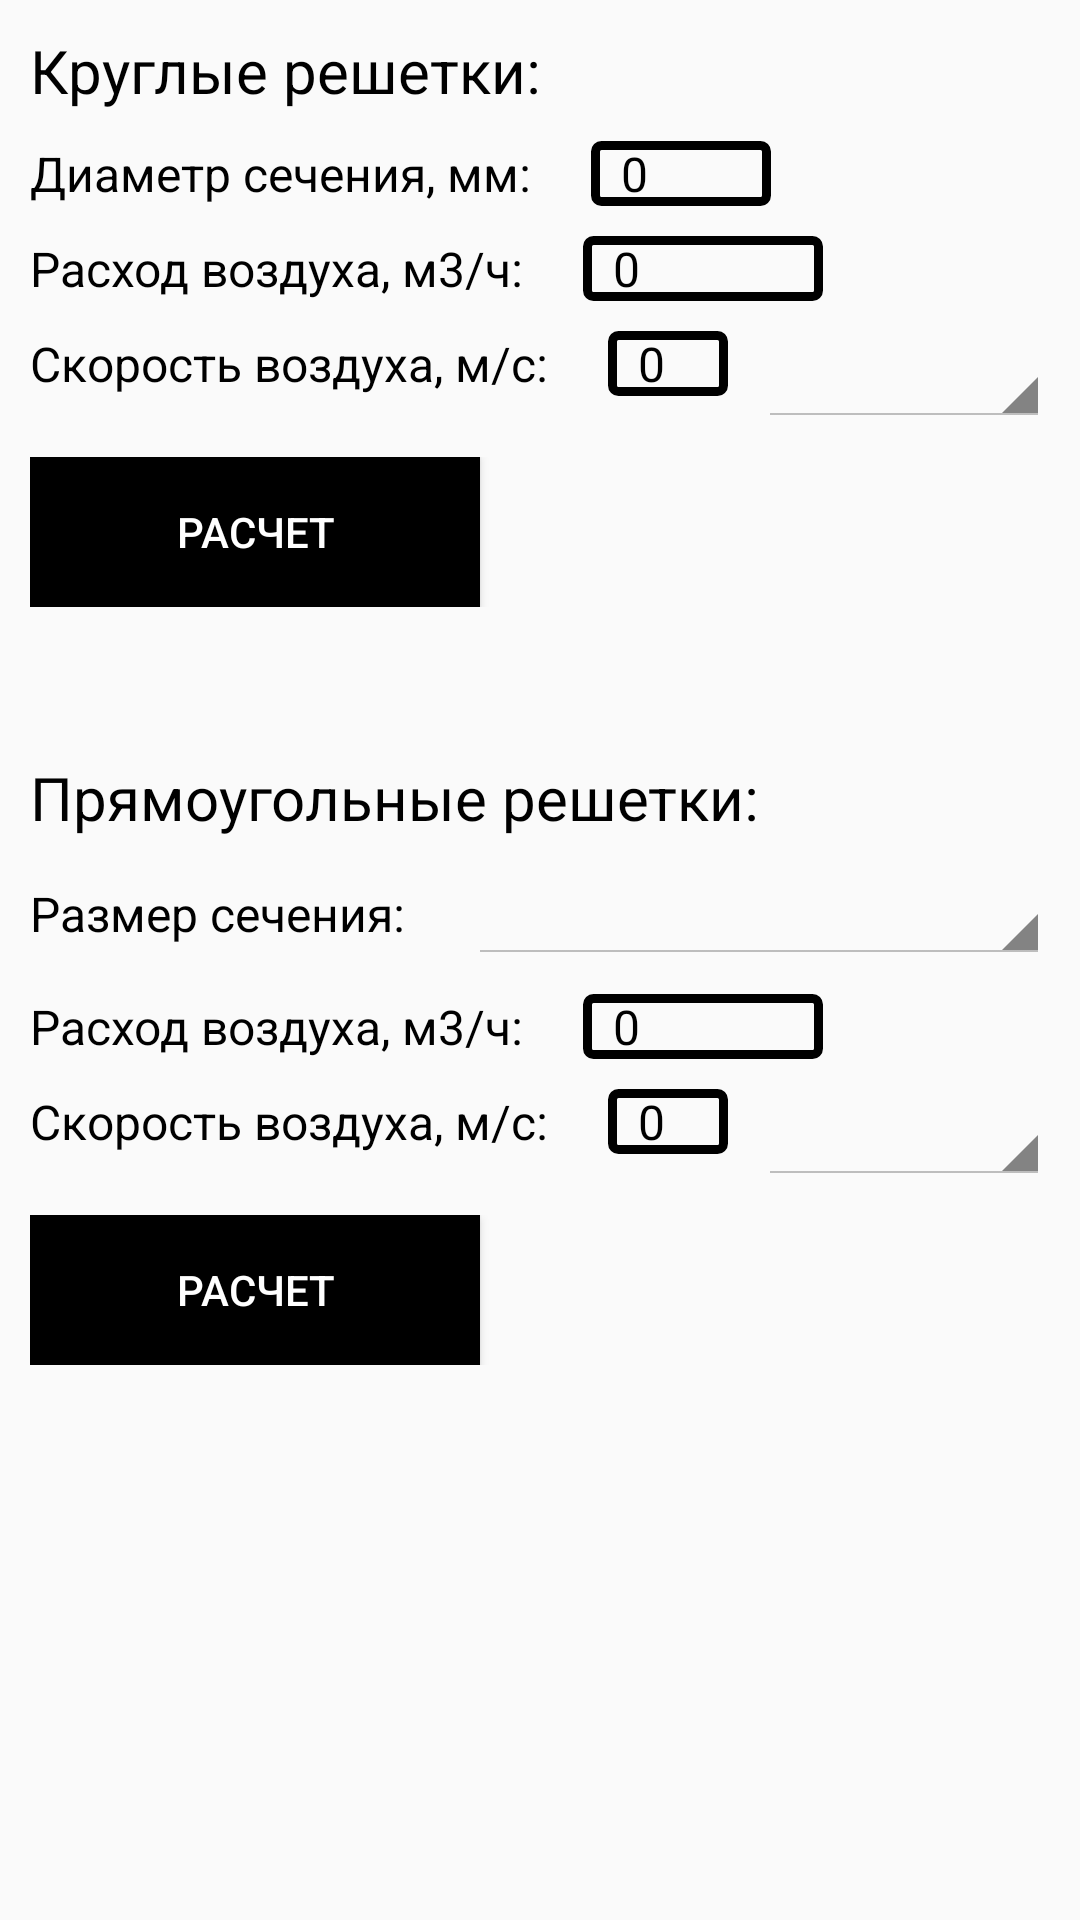

This screen was rendered from an Android layout file. Write that file and the resources it references.
<!-- AndroidManifest.xml: application theme Theme.Ventilation -->
<!-- res/layout/activity_reshetki.xml -->
<?xml version="1.0" encoding="utf-8"?>
<androidx.constraintlayout.widget.ConstraintLayout xmlns:android="http://schemas.android.com/apk/res/android"
    xmlns:app="http://schemas.android.com/apk/res-auto"
    xmlns:tools="http://schemas.android.com/tools"
    android:layout_width="match_parent"
    android:layout_height="match_parent"
    tools:context=".Reshetki">

    <LinearLayout
        android:id="@+id/circle"
        android:layout_width="match_parent"
        android:layout_height="wrap_content"
        android:layout_marginStart="10dp"
        android:layout_marginTop="10sp"
        android:layout_marginEnd="10dp"
        android:orientation="vertical"
        app:layout_constraintEnd_toEndOf="parent"
        app:layout_constraintStart_toStartOf="parent"
        app:layout_constraintTop_toTopOf="parent">

        <TextView
            android:layout_width="wrap_content"
            android:layout_height="wrap_content"
            android:text="Круглые решетки:"
            android:textColor="@color/black"
            android:textSize="20sp" />

        <LinearLayout
            android:layout_width="match_parent"
            android:layout_height="wrap_content"
            android:layout_marginTop="10sp"
            android:orientation="horizontal">

            <TextView
                android:layout_width="wrap_content"
                android:layout_height="wrap_content"
                android:text="Диаметр сечения, мм:"
                android:textColor="@color/black"
                android:textSize="16sp" />

            <EditText
                android:id="@+id/diametr"
                android:layout_width="60sp"
                android:layout_height="wrap_content"
                android:layout_marginLeft="20sp"
                android:background="@drawable/edit_text_style"
                android:paddingLeft="10sp"
                android:paddingRight="10sp"
                android:text="0"
                android:textColor="@color/black"
                android:textSize="16sp"
                android:inputType="numberDecimal|numberSigned"/>

        </LinearLayout>

        <LinearLayout
            android:layout_width="match_parent"
            android:layout_height="wrap_content"
            android:layout_marginTop="10sp"
            android:orientation="horizontal">

            <TextView
                android:layout_width="wrap_content"
                android:layout_height="wrap_content"
                android:text="Расход воздуха, м3/ч:"
                android:textColor="@color/black"
                android:textSize="16sp" />

            <EditText
                android:id="@+id/rashod"
                android:layout_width="80sp"
                android:layout_height="wrap_content"
                android:layout_marginLeft="20sp"
                android:background="@drawable/edit_text_style"
                android:paddingLeft="10sp"
                android:paddingRight="10sp"
                android:text="0"
                android:textColor="@color/black"
                android:textSize="16sp"
                android:inputType="numberDecimal|numberSigned"/>

        </LinearLayout>

        <LinearLayout
            android:layout_width="match_parent"
            android:layout_height="wrap_content"
            android:layout_marginTop="10sp"
            android:orientation="horizontal">

            <TextView
                android:layout_width="wrap_content"
                android:layout_height="wrap_content"
                android:text="Скорость воздуха, м/с:"
                android:textColor="@color/black"
                android:textSize="16sp" />

            <EditText
                android:id="@+id/air_speed"
                android:layout_width="40sp"
                android:layout_height="wrap_content"
                android:layout_marginLeft="20sp"
                android:background="@drawable/edit_text_style"
                android:paddingLeft="10sp"
                android:paddingRight="10sp"
                android:text="0"
                android:textColor="@color/black"
                android:textSize="16sp"
                android:inputType="numberDecimal|numberSigned"/>

            <Spinner
                android:id="@+id/spin1"
                android:layout_width="match_parent"
                android:layout_height="wrap_content"
                android:layout_marginLeft="10sp"
                android:theme="@android:style/Theme.Holo.Light.DarkActionBar"/>
        </LinearLayout>

        <LinearLayout
            android:layout_width="match_parent"
            android:layout_height="wrap_content"
            android:layout_marginTop="10sp">
            <Button
                android:id="@+id/b1"
                android:layout_width="150sp"
                android:layout_height="50sp"
                android:text="расчет"
                android:textSize="14sp"
                android:textColor="@color/white"
                android:background="@color/black"/>
            <TextView
                android:id="@+id/result1"
                android:layout_width="wrap_content"
                android:layout_height="wrap_content"
                android:textSize="16sp"
                android:textColor="@color/black"
                android:layout_marginLeft="20dp"
                android:textIsSelectable="true"
                android:padding="10sp"/>
            <TextView
                android:id="@+id/sht1"
                android:layout_width="wrap_content"
                android:layout_height="wrap_content"
                android:textSize="16sp"
                android:textColor="@color/black"
                android:layout_marginLeft="5dp"
                android:textIsSelectable="true"
                android:padding="10sp"/>
        </LinearLayout>


    </LinearLayout>

    <LinearLayout
        android:id="@+id/rectangle"
        android:layout_width="match_parent"
        android:layout_height="wrap_content"
        android:layout_marginStart="10dp"
        android:layout_marginTop="50sp"
        android:layout_marginEnd="10dp"
        android:orientation="vertical"
        app:layout_constraintEnd_toEndOf="parent"
        app:layout_constraintStart_toStartOf="parent"
        app:layout_constraintTop_toBottomOf="@id/circle"
        >

        <TextView
            android:layout_width="wrap_content"
            android:layout_height="wrap_content"
            android:text="Прямоугольные решетки:"
            android:textColor="@color/black"
            android:textSize="20sp" />

        <LinearLayout
            android:layout_width="match_parent"
            android:layout_height="wrap_content"
            android:layout_marginTop="10sp"
            android:orientation="horizontal">

            <TextView
                android:layout_width="wrap_content"
                android:layout_height="wrap_content"
                android:text="Размер сечения:"
                android:textColor="@color/black"
                android:textSize="16sp" />

            <TextView
                android:id="@+id/ploshad"
                android:layout_width="1dp"
                android:layout_height="wrap_content"
                android:layout_marginLeft="10sp"
                android:background="@drawable/edit_text_style"
                android:paddingLeft="10sp"
                android:paddingRight="10sp"
                android:text="0"
                android:visibility="invisible"
                android:textColor="@color/black"
                android:textSize="20dp"
                android:inputType="numberDecimal|numberSigned" />

            <Spinner
                android:id="@+id/spin2"
                android:layout_width="match_parent"
                android:layout_height="wrap_content"
                android:layout_marginLeft="10sp"
                android:textSize="20sp"
                android:theme="@android:style/Theme.Holo.Light.DarkActionBar"/>
        </LinearLayout>

        <LinearLayout
            android:layout_width="match_parent"
            android:layout_height="wrap_content"
            android:layout_marginTop="10sp"
            android:orientation="horizontal">

            <TextView
                android:layout_width="wrap_content"
                android:layout_height="wrap_content"
                android:text="Расход воздуха, м3/ч:"
                android:textColor="@color/black"
                android:textSize="16sp" />

            <EditText
                android:id="@+id/rashod2"
                android:layout_width="80dp"
                android:layout_height="wrap_content"
                android:layout_marginLeft="20sp"
                android:background="@drawable/edit_text_style"
                android:paddingLeft="10sp"
                android:paddingRight="10sp"
                android:text="0"
                android:textColor="@color/black"
                android:textSize="16sp"
                android:inputType="numberDecimal|numberSigned"/>

        </LinearLayout>

        <LinearLayout
            android:layout_width="match_parent"
            android:layout_height="wrap_content"
            android:layout_marginTop="10sp"
            android:orientation="horizontal">

            <TextView
                android:layout_width="wrap_content"
                android:layout_height="wrap_content"
                android:text="Скорость воздуха, м/с:"
                android:textColor="@color/black"
                android:textSize="16sp" />

            <EditText
                android:id="@+id/air_speed2"
                android:layout_width="40sp"
                android:layout_height="wrap_content"
                android:layout_marginLeft="20dp"
                android:background="@drawable/edit_text_style"
                android:paddingLeft="10sp"
                android:paddingRight="10sp"
                android:text="0"
                android:textColor="@color/black"
                android:textSize="16sp"
                android:inputType="numberDecimal|numberSigned"/>

            <Spinner
                android:id="@+id/spin3"
                android:layout_width="match_parent"
                android:layout_height="wrap_content"
                android:layout_marginLeft="10sp"
                android:theme="@android:style/Theme.Holo.Light.DarkActionBar"/>
        </LinearLayout>

        <LinearLayout
            android:layout_width="match_parent"
            android:layout_height="wrap_content"
            android:layout_marginTop="10sp">
            <Button
                android:id="@+id/b2"
                android:layout_width="150sp"
                android:layout_height="50sp"
                android:text="расчет"
                android:textSize="14sp"
                android:textColor="@color/white"
                android:background="@color/black"/>
            <TextView
                android:id="@+id/result2"
                android:layout_width="wrap_content"
                android:layout_height="wrap_content"
                android:textSize="16sp"
                android:textColor="@color/black"
                android:layout_marginLeft="20dp"
                android:textIsSelectable="true"
                android:padding="10sp"/>
            <TextView
                android:id="@+id/sht2"
                android:layout_width="wrap_content"
                android:layout_height="wrap_content"
                android:textSize="16sp"
                android:textColor="@color/black"
                android:layout_marginLeft="5dp"
                android:textIsSelectable="true"
                android:padding="10sp"/>
        </LinearLayout>


    </LinearLayout>

</androidx.constraintlayout.widget.ConstraintLayout>
<!-- resources referenced by this layout -->
<resources>
  <color name="black">#FF000000</color>
  <color name="white">#FFFFFFFF</color>
  <!-- drawable edit_text_style (drawable) -->
  <?xml version="1.0" encoding="utf-8"?>
  <shape
      xmlns:android="http://schemas.android.com/apk/res/android"
      android:shape="rectangle">
      <solid
          android:color="@android:color/transparent"/>
  
      <corners
          android:bottomRightRadius="2dp"
          android:bottomLeftRadius="2dp"
          android:topLeftRadius="2dp"
          android:topRightRadius="2dp"/>
      <stroke
          android:color="@color/black"
          android:width="3dp"/>
  
  </shape>
  <style name="Theme.Ventilation" parent="Theme.AppCompat.Light.DarkActionBar">
          
          <item name="colorPrimary">@color/black</item>
          <item name="colorPrimaryDark">@color/black</item>
          <item name="colorAccent">@color/black</item>
          
      </style>
</resources>
